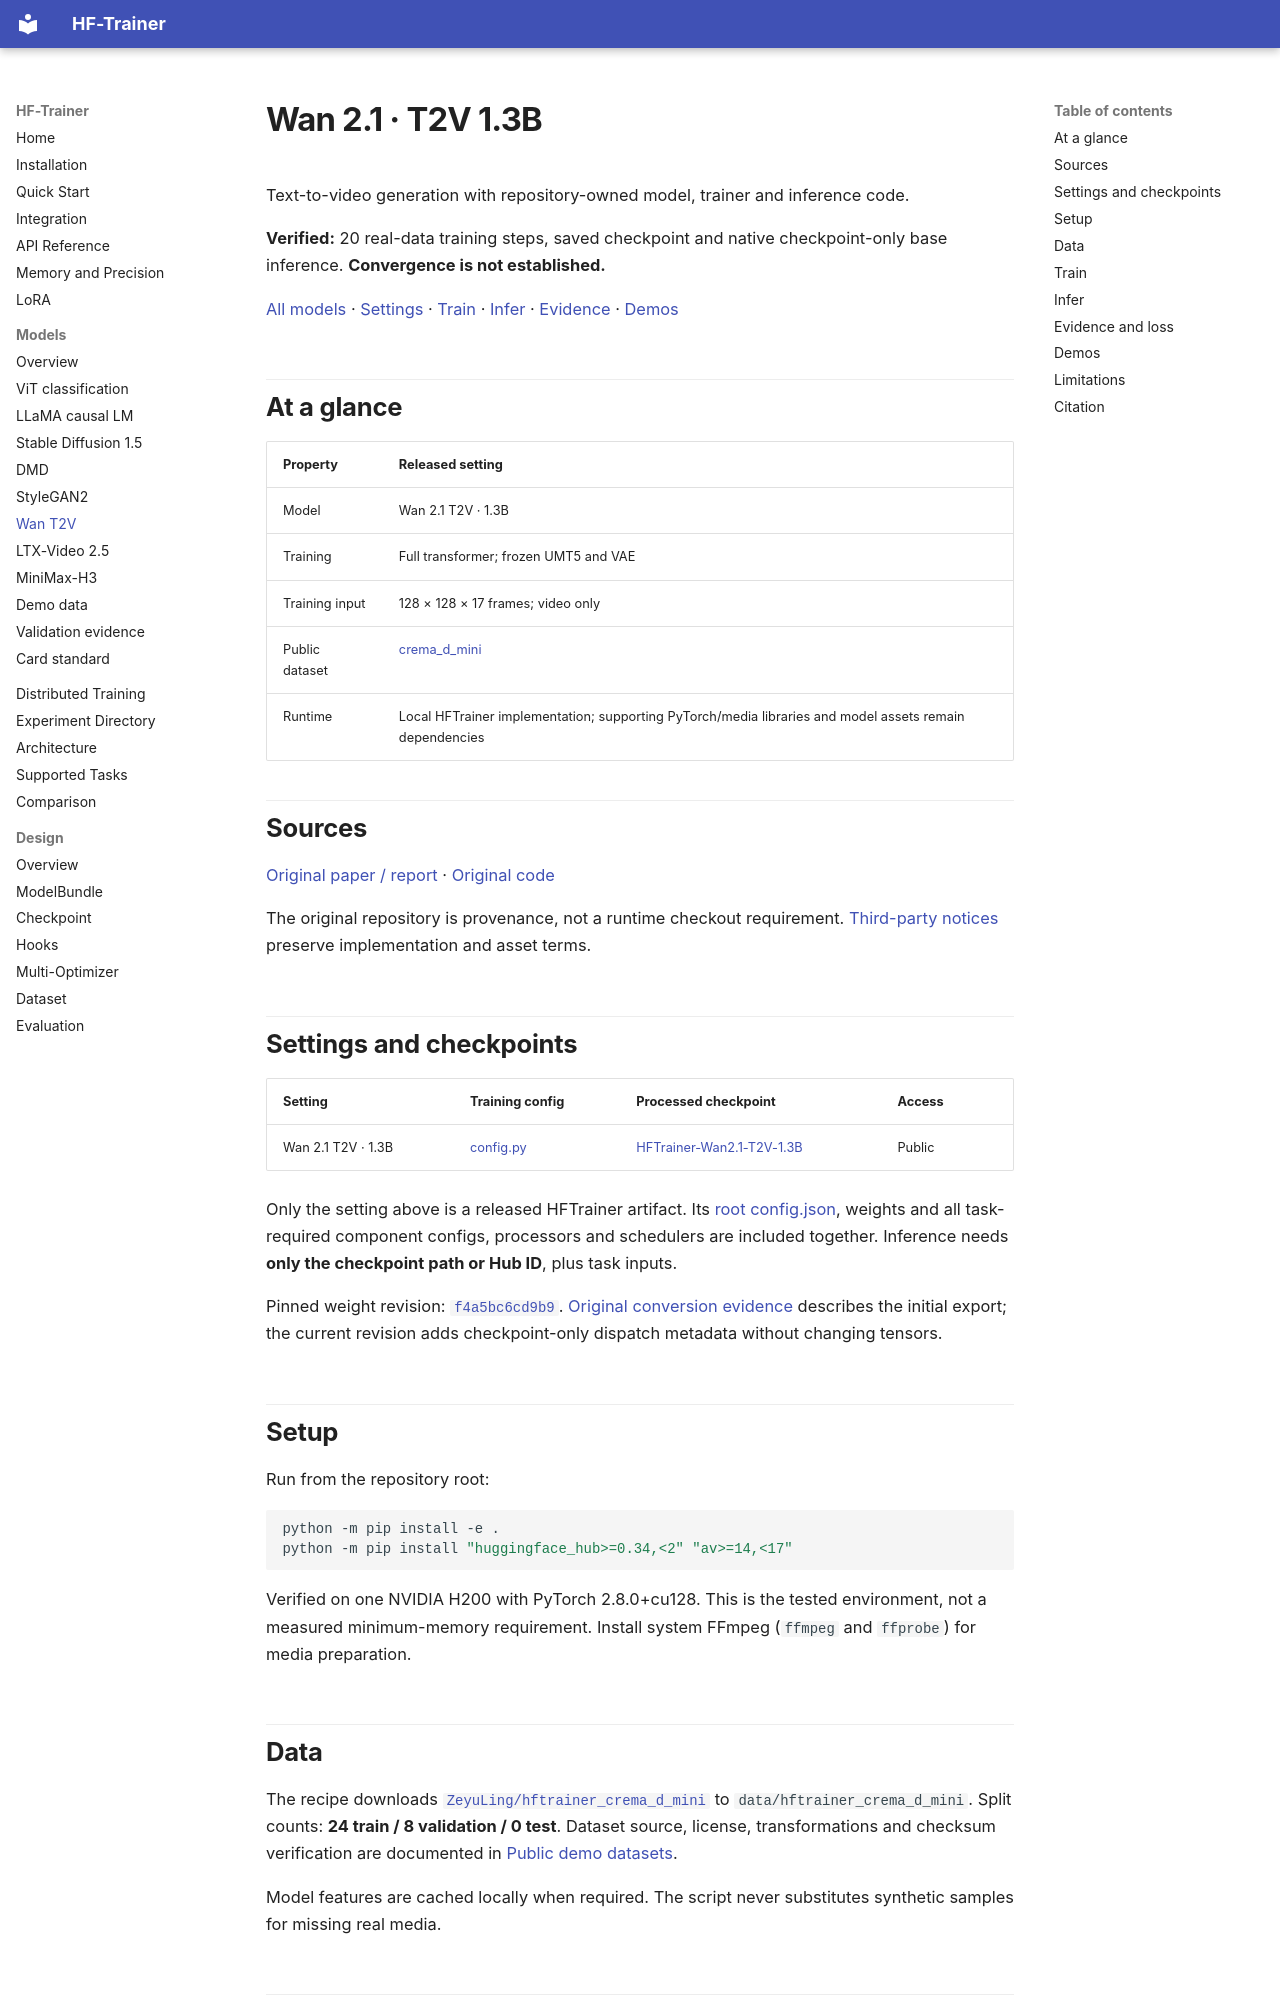

repository: ZeyuLing/HFTrainer · page: models/wan/index.html · generator: mkdocs

# Wan 2.1 · T2V 1.3B

Text-to-video generation with repository-owned model, trainer and inference code.

**Verified:** 20 real-data training steps, saved checkpoint and native checkpoint-only base inference. **Convergence is not established.**

[All models](index.md) · [Settings](#settings-and-checkpoints) · [Train](#train) · [Infer](#infer) · [Evidence](#evidence-and-loss) · [Demos](#demos)

## At a glance

| Property | Released setting |
| :--- | :--- |
| Model | Wan 2.1 T2V · 1.3B |
| Training | Full transformer; frozen UMT5 and VAE |
| Training input | 128 × 128 × 17 frames; video only |
| Public dataset | [crema_d_mini](https://huggingface.co/datasets/ZeyuLing/hftrainer_crema_d_mini) |
| Runtime | Local HFTrainer implementation; supporting PyTorch/media libraries and model assets remain dependencies |

## Sources

[Original paper / report](https://arxiv.org/abs/2503.20314) · [Original code](https://github.com/Wan-Video/Wan2.1)

The original repository is provenance, not a runtime checkout requirement. [Third-party notices](https://github.com/ZeyuLing/HFTrainer/blob/main/THIRD_PARTY_NOTICES.md) preserve implementation and asset terms.

## Settings and checkpoints

| Setting | Training config | Processed checkpoint | Access |
| :--- | :--- | :--- | :--- |
| Wan 2.1 T2V · 1.3B | [config.py](https://github.com/ZeyuLing/HFTrainer/blob/main/configs/public_data/wan.py) | [HFTrainer-Wan2.1-T2V-1.3B](https://huggingface.co/ZeyuLing/HFTrainer-Wan2.1-T2V-1.3B) | Public |

Only the setting above is a released HFTrainer artifact. Its [root config.json](https://huggingface.co/ZeyuLing/HFTrainer-Wan2.1-T2V-1.3B/resolve/f4a5bc6cd9b9bdc801eac0585963b0365ab22e9f/config.json), weights and all task-required component configs, processors and schedulers are included together. Inference needs **only the checkpoint path or Hub ID**, plus task inputs.

Pinned weight revision: [`f4a5bc6cd9b9`](https://huggingface.co/ZeyuLing/HFTrainer-Wan2.1-T2V-1.3B/tree/f4a5bc6cd9b9bdc801eac0585963b0365ab22e9f). [Original conversion evidence](evidence/checkpoints/wan.json) describes the initial export; the current revision adds checkpoint-only dispatch metadata without changing tensors.

## Setup

Run from the repository root:

```bash
python -m pip install -e .
python -m pip install "huggingface_hub>=0.34,<2" "av>=14,<17"
```

Verified on one NVIDIA H200 with PyTorch 2.8.0+cu128. This is the tested environment, not a measured minimum-memory requirement. Install system FFmpeg (`ffmpeg` and `ffprobe`) for media preparation.
